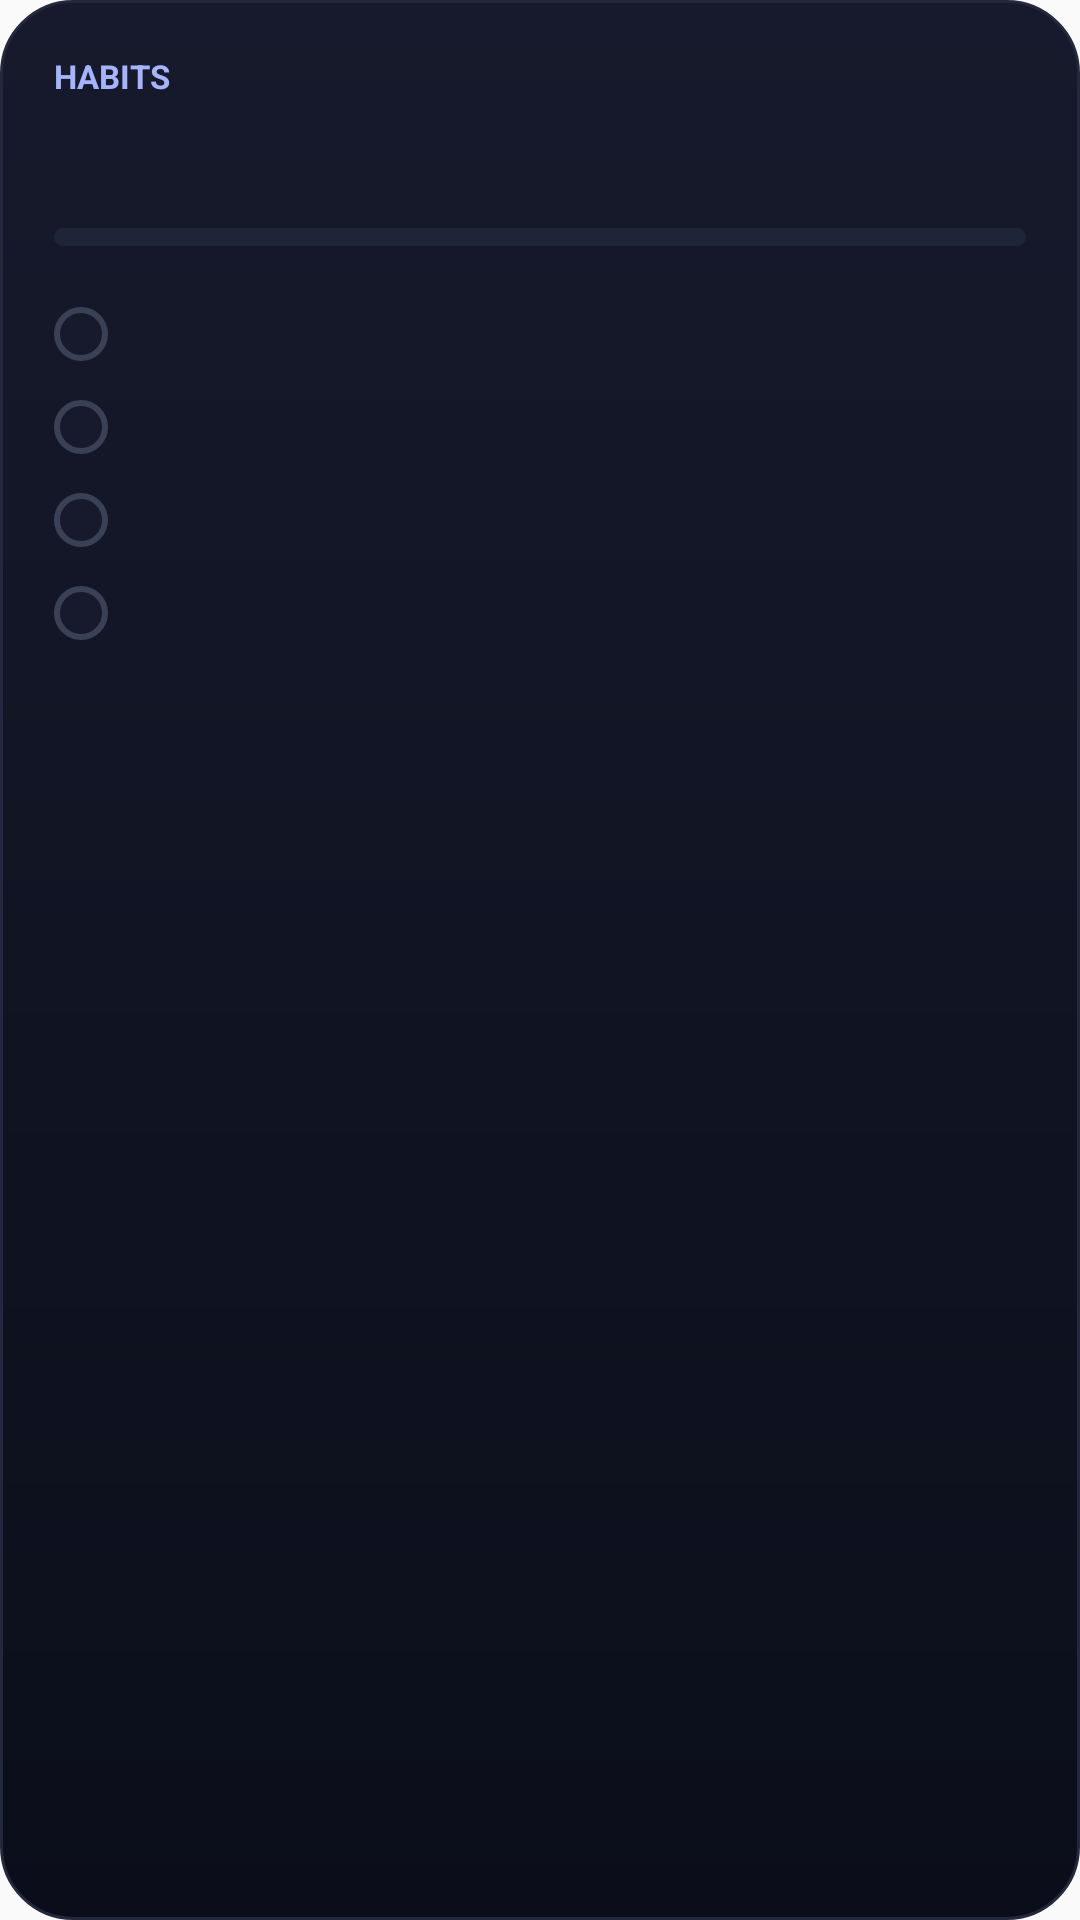

The Android layout XML behind this screen, and the referenced resources:
<!-- AndroidManifest.xml: application theme AppTheme -->
<!-- res/layout/widget_habit_checklist.xml -->
<?xml version="1.0" encoding="utf-8"?>
<LinearLayout xmlns:android="http://schemas.android.com/apk/res/android"
    android:id="@+id/habit_root"
    android:layout_width="match_parent"
    android:layout_height="match_parent"
    android:orientation="vertical"
    android:background="@drawable/widget_background"
    android:padding="18dp">

    
    <LinearLayout
        android:layout_width="match_parent"
        android:layout_height="wrap_content"
        android:orientation="horizontal"
        android:gravity="bottom"
        android:baselineAligned="false">

        <LinearLayout
            android:layout_width="0dp"
            android:layout_weight="1"
            android:layout_height="wrap_content"
            android:orientation="vertical">

            <TextView
                android:layout_width="wrap_content"
                android:layout_height="wrap_content"
                android:text="HABITS"
                android:textColor="#A5B4FC"
                android:textSize="11sp"
                android:textStyle="bold" />

            <TextView
                android:id="@+id/habit_header"
                android:layout_width="wrap_content"
                android:layout_height="wrap_content"
                android:textColor="#F9FAFB"
                android:textSize="22sp"
                android:textStyle="bold"
                android:layout_marginTop="2dp" />
        </LinearLayout>

        <TextView
            android:id="@+id/habit_pct_pill"
            android:layout_width="wrap_content"
            android:layout_height="wrap_content"
            android:background="@drawable/widget_pill_accent"
            android:paddingStart="10dp"
            android:paddingEnd="10dp"
            android:paddingTop="5dp"
            android:paddingBottom="5dp"
            android:textColor="#C4B5FD"
            android:textSize="12sp"
            android:textStyle="bold"
            android:visibility="gone" />
    </LinearLayout>

    
    <ProgressBar
        android:id="@+id/habit_progress"
        style="@android:style/Widget.Material.Light.ProgressBar.Horizontal"
        android:layout_width="match_parent"
        android:layout_height="6dp"
        android:layout_marginTop="12dp"
        android:max="100"
        android:progress="0"
        android:progressDrawable="@drawable/widget_progress_indigo" />

    <FrameLayout
        android:layout_width="match_parent"
        android:layout_height="14dp" />

    
    <LinearLayout
        android:id="@+id/habit_1_row"
        android:layout_width="match_parent"
        android:layout_height="wrap_content"
        android:orientation="horizontal"
        android:gravity="center_vertical"
        android:paddingTop="6dp"
        android:paddingBottom="6dp">

        <FrameLayout
            android:id="@+id/habit_1_dot"
            android:layout_width="18dp"
            android:layout_height="18dp"
            android:layout_marginEnd="12dp"
            android:background="@drawable/widget_check_empty" />

        <TextView
            android:id="@+id/habit_1_name"
            android:layout_width="match_parent"
            android:layout_height="wrap_content"
            android:textColor="#E4E7EC"
            android:textSize="14sp"
            android:textStyle="bold"
            android:maxLines="1"
            android:ellipsize="end" />
    </LinearLayout>

    <LinearLayout
        android:id="@+id/habit_2_row"
        android:layout_width="match_parent"
        android:layout_height="wrap_content"
        android:orientation="horizontal"
        android:gravity="center_vertical"
        android:paddingTop="6dp"
        android:paddingBottom="6dp">

        <FrameLayout
            android:id="@+id/habit_2_dot"
            android:layout_width="18dp"
            android:layout_height="18dp"
            android:layout_marginEnd="12dp"
            android:background="@drawable/widget_check_empty" />

        <TextView
            android:id="@+id/habit_2_name"
            android:layout_width="match_parent"
            android:layout_height="wrap_content"
            android:textColor="#E4E7EC"
            android:textSize="14sp"
            android:textStyle="bold"
            android:maxLines="1"
            android:ellipsize="end" />
    </LinearLayout>

    <LinearLayout
        android:id="@+id/habit_3_row"
        android:layout_width="match_parent"
        android:layout_height="wrap_content"
        android:orientation="horizontal"
        android:gravity="center_vertical"
        android:paddingTop="6dp"
        android:paddingBottom="6dp">

        <FrameLayout
            android:id="@+id/habit_3_dot"
            android:layout_width="18dp"
            android:layout_height="18dp"
            android:layout_marginEnd="12dp"
            android:background="@drawable/widget_check_empty" />

        <TextView
            android:id="@+id/habit_3_name"
            android:layout_width="match_parent"
            android:layout_height="wrap_content"
            android:textColor="#E4E7EC"
            android:textSize="14sp"
            android:textStyle="bold"
            android:maxLines="1"
            android:ellipsize="end" />
    </LinearLayout>

    <LinearLayout
        android:id="@+id/habit_4_row"
        android:layout_width="match_parent"
        android:layout_height="wrap_content"
        android:orientation="horizontal"
        android:gravity="center_vertical"
        android:paddingTop="6dp"
        android:paddingBottom="6dp">

        <FrameLayout
            android:id="@+id/habit_4_dot"
            android:layout_width="18dp"
            android:layout_height="18dp"
            android:layout_marginEnd="12dp"
            android:background="@drawable/widget_check_empty" />

        <TextView
            android:id="@+id/habit_4_name"
            android:layout_width="match_parent"
            android:layout_height="wrap_content"
            android:textColor="#E4E7EC"
            android:textSize="14sp"
            android:textStyle="bold"
            android:maxLines="1"
            android:ellipsize="end" />
    </LinearLayout>

    
    <LinearLayout
        android:id="@+id/habit_empty"
        android:layout_width="match_parent"
        android:layout_height="wrap_content"
        android:orientation="vertical"
        android:gravity="center"
        android:paddingTop="18dp"
        android:visibility="gone">
        <TextView
            android:layout_width="wrap_content"
            android:layout_height="wrap_content"
            android:text="No habits today"
            android:textColor="#E4E7EC"
            android:textSize="14sp"
            android:textStyle="bold" />
        <TextView
            android:layout_width="wrap_content"
            android:layout_height="wrap_content"
            android:text="Tap to set up your routine"
            android:textColor="#6B7280"
            android:textSize="12sp"
            android:layout_marginTop="2dp" />
    </LinearLayout>

</LinearLayout>
<!-- resources referenced by this layout -->
<resources>
  <!-- drawable widget_background (drawable) -->
  <?xml version="1.0" encoding="utf-8"?>
  <layer-list xmlns:android="http://schemas.android.com/apk/res/android">
      <item>
          <shape android:shape="rectangle">
              <gradient
                  android:type="linear"
                  android:angle="270"
                  android:startColor="#161A2C"
                  android:endColor="#0B0E1A" />
              <corners android:radius="24dp" />
              <stroke android:width="1dp" android:color="#23283D" />
          </shape>
      </item>
  </layer-list>
  <!-- drawable widget_check_empty (drawable) -->
  <?xml version="1.0" encoding="utf-8"?>
  <shape xmlns:android="http://schemas.android.com/apk/res/android"
      android:shape="oval">
      <solid android:color="#161A2C" />
      <stroke android:width="2dp" android:color="#3A4055" />
      <size android:width="18dp" android:height="18dp" />
  </shape>
  <!-- drawable widget_pill_accent (drawable) -->
  <?xml version="1.0" encoding="utf-8"?>
  <shape xmlns:android="http://schemas.android.com/apk/res/android"
      android:shape="rectangle">
      <solid android:color="#26204E" />
      <corners android:radius="999dp" />
      <stroke android:width="1dp" android:color="#3A2F7A" />
  </shape>
  <!-- drawable widget_progress_indigo (drawable) -->
  <?xml version="1.0" encoding="utf-8"?>
  <layer-list xmlns:android="http://schemas.android.com/apk/res/android">
      <item android:id="@android:id/background">
          <shape android:shape="rectangle">
              <solid android:color="#1F2538" />
              <corners android:radius="999dp" />
          </shape>
      </item>
      <item android:id="@android:id/progress">
          <clip>
              <shape android:shape="rectangle">
                  <gradient
                      android:type="linear"
                      android:angle="0"
                      android:startColor="#7C3AED"
                      android:endColor="#A78BFA" />
                  <corners android:radius="999dp" />
              </shape>
          </clip>
      </item>
  </layer-list>
  <style name="AppTheme" parent="Theme.AppCompat.Light.DarkActionBar">
          
          <item name="colorPrimary">@color/colorPrimary</item>
          <item name="colorPrimaryDark">@color/colorPrimaryDark</item>
          <item name="colorAccent">@color/colorAccent</item>
      </style>
  <color name="colorPrimary">#4F46E5</color>
  <color name="colorPrimaryDark">#3730A3</color>
  <color name="colorAccent">#818CF8</color>
</resources>
